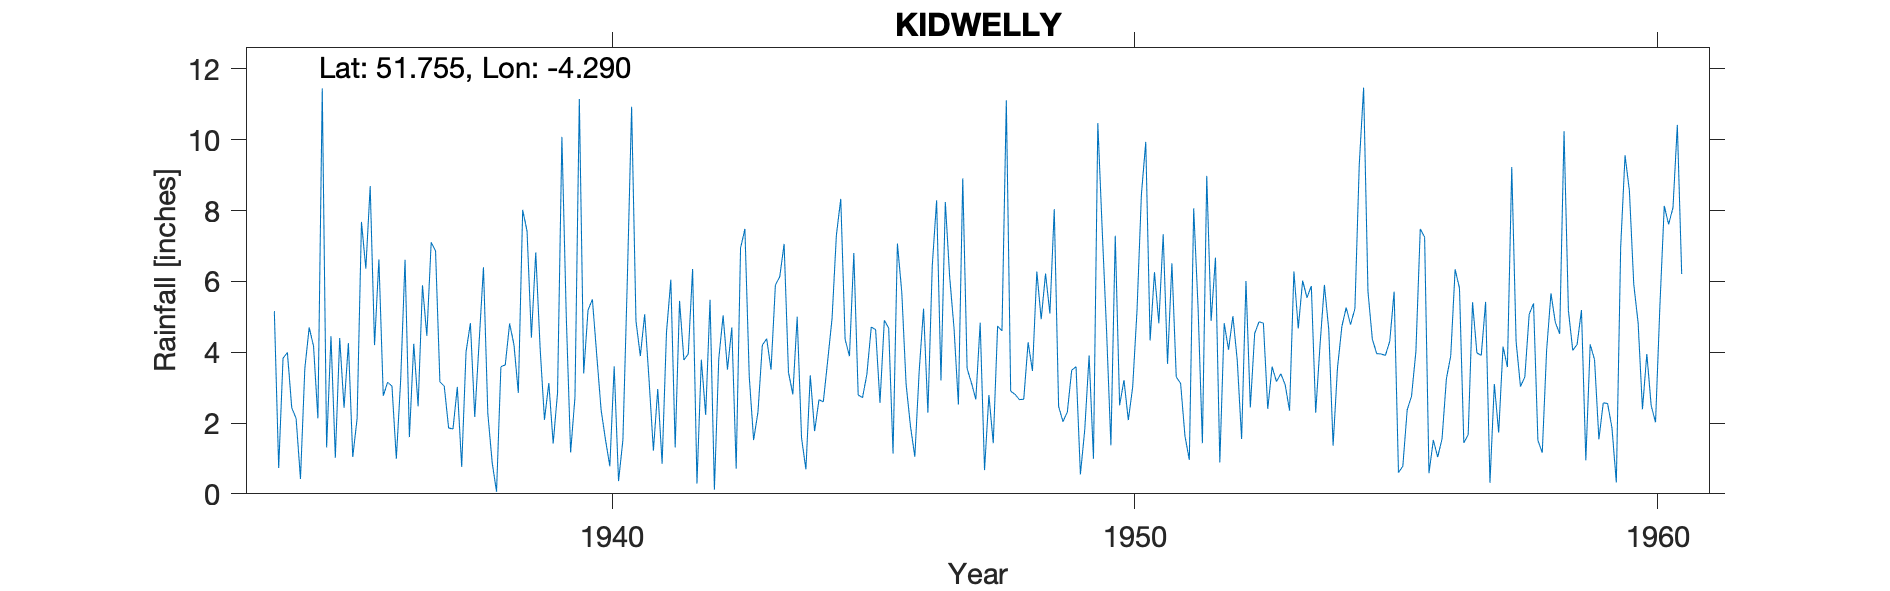

Source data for this figure (header and first rows):
KIDWELLY, , , , , , , , , , , , , , , , , , , , , , , 
Grid ref, SN420087, Long, -4.29, Lat, 51.75, Elevation, 60, ft., , , , , , , , , , , , , , , 
Station no, 4110/5, , , , , , , , , , , , , , , , , , , , , , 
, 1931, 1932, 1933, 1934, 1935, 1936, 1937, 1938, 1939, 1940, 1941, 1942, 1943, 1944, 1945, 1946, 1947, 1948, 1949, 1950, 1951, 1952, 1953
January, , , , 5.16, 1.31, 6.62, 7.1, 6.4, 6.82, 5.19, 3.89, 6.35, 7.48, 5, 3.89, 5.7, 4.67, 11.11, 2.47, 1.37, 7.33, 6.67, 2.4
February, , , , 0.73, 4.45, 2.77, 6.86, 2.27, 4.12, 5.49, 5.07, 0.29, 3.31, 1.58, 6.8, 3.09, 2.52, 2.9, 2.04, 7.29, 3.67, 0.89, 3.59
March, , , , 3.83, 1.02, 3.15, 3.16, 0.88, 2.09, 3.91, 3.22, 3.79, 1.52, 0.69, 2.79, 1.91, 8.91, 2.81, 2.31, 2.5, 6.51, 4.82, 3.17
April, , , , 3.99, 4.4, 3.04, 3.04, 0.06, 3.13, 2.37, 1.22, 2.23, 2.31, 3.35, 2.72, 1.05, 3.54, 2.66, 3.49, 3.21, 3.3, 4.07, 3.39
May, , , , 2.43, 2.43, 0.99, 1.86, 3.59, 1.42, 1.53, 2.96, 5.48, 4.2, 1.77, 3.38, 3.47, 3.13, 2.67, 3.59, 2.08, 3.12, 5.02, 3.08
June, , , , 2.13, 4.26, 3.23, 1.83, 3.64, 2.86, 0.78, 0.85, 0.12, 4.38, 2.66, 4.71, 5.23, 2.67, 4.28, 0.55, 3.02, 1.63, 3.77, 2.35
July, , , , 0.42, 1.04, 6.61, 3.02, 4.81, 10.08, 3.6, 4.55, 3.81, 3.51, 2.6, 4.64, 2.29, 4.83, 3.47, 1.81, 5.19, 0.96, 1.55, 6.28
August, , , , 3.54, 2.13, 1.6, 0.76, 4.21, 5.03, 0.36, 6.05, 5.04, 5.9, 3.76, 2.57, 6.44, 0.67, 6.28, 3.91, 8.45, 8.06, 6.01, 4.67
September, , , , 4.7, 7.68, 4.24, 4.01, 2.85, 1.17, 1.52, 1.31, 3.51, 6.13, 4.95, 4.9, 8.29, 2.79, 4.93, 0.99, 9.94, 5.28, 2.44, 6.02
October, , , , 4.17, 6.36, 2.47, 4.82, 8.02, 2.73, 5.97, 5.45, 4.7, 7.06, 7.31, 4.68, 3.2, 1.43, 6.22, 10.47, 4.33, 1.43, 4.53, 5.54
November, , , , 2.13, 8.69, 5.89, 2.17, 7.42, 11.15, 10.93, 3.78, 0.71, 3.43, 8.33, 1.14, 8.24, 4.74, 5.09, 7.47, 6.26, 8.98, 4.86, 5.87
December, , , , 11.45, 4.2, 4.46, 4.28, 4.41, 3.4, 4.88, 3.95, 6.94, 2.81, 4.36, 7.07, 6.12, 4.6, 8.04, 4.62, 4.82, 4.88, 4.82, 2.29
Total, , , , 44.68, 47.97, 45.07, 42.91, 48.56, 54, 46.53, 42.3, 42.97, 52.04, 46.36, 49.29, 55.03, 44.5, 60.46, 43.72, 58.46, 55.15, 49.45, 48.65
NOTES, , , , , , , , , , , , , , , , , , , , , , , 
NGR is from the 1950s record. Relationsh…, , , , , , , , , , , , , , , , , , , , , , , 
